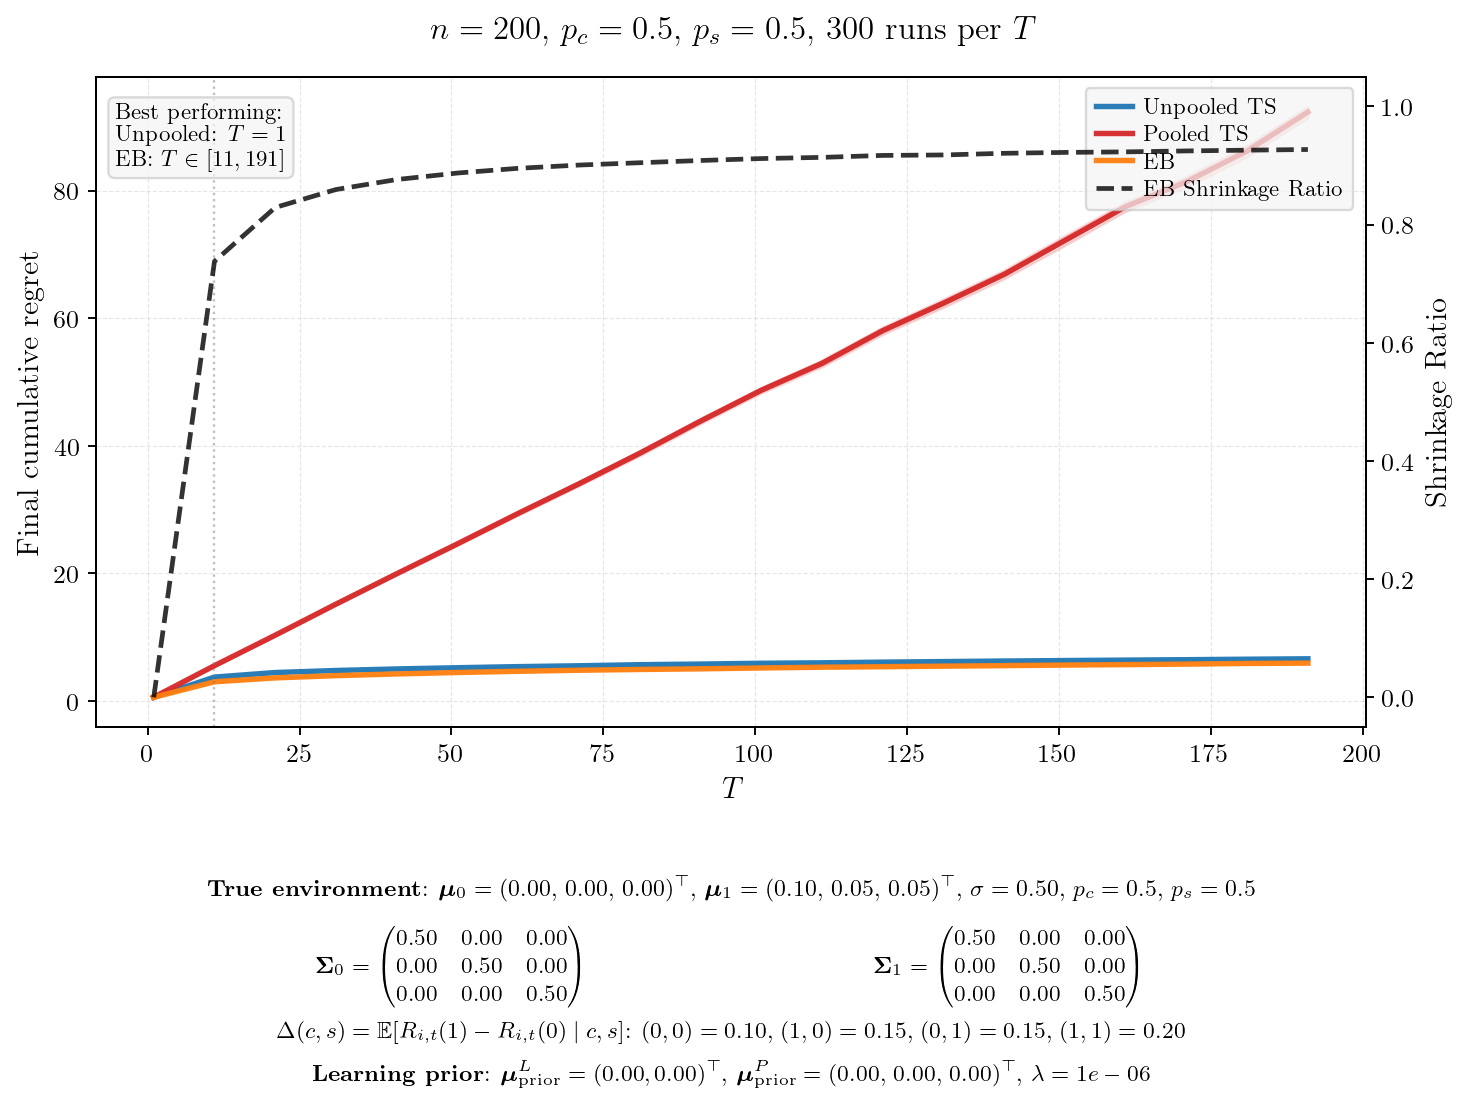

The file beside this chart, header and first rows:
T, mean_unpooled, se_unpooled, mean_pooled, se_pooled, mean_eb, se_eb, final_shrinkage, winner
1, 0.5530, 0.0034, 0.5592, 0.0034, 0.5539, 0.0035, 0.0000, Unpooled
11, 3.722, 0.0119, 5.517, 0.0288, 2.99, 0.0085, 0.7378, EB
21, 4.436, 0.0129, 10.29, 0.0533, 3.598, 0.0092, 0.8289, EB
31, 4.755, 0.0131, 15.17, 0.0761, 3.949, 0.0099, 0.8593, EB
41, 4.998, 0.0133, 19.93, 0.1012, 4.217, 0.0099, 0.8762, EB
51, 5.189, 0.0132, 24.62, 0.1269, 4.444, 0.0106, 0.8872, EB
61, 5.364, 0.0131, 29.39, 0.1563, 4.634, 0.0110, 0.8952, EB
71, 5.495, 0.0139, 34.03, 0.1747, 4.797, 0.0104, 0.9007, EB
81, 5.665, 0.0141, 38.82, 0.2133, 4.917, 0.0126, 0.9046, EB
91, 5.763, 0.0142, 43.86, 0.2249, 5.019, 0.0117, 0.9084, EB
101, 5.889, 0.0142, 48.69, 0.2360, 5.155, 0.0118, 0.9117, EB
111, 5.96, 0.0144, 52.91, 0.2829, 5.273, 0.0124, 0.9137, EB
121, 6.067, 0.0159, 58.05, 0.3073, 5.347, 0.0130, 0.9170, EB
131, 6.153, 0.0154, 62.35, 0.3496, 5.438, 0.0128, 0.9178, EB
141, 6.24, 0.0155, 66.87, 0.3622, 5.519, 0.0131, 0.9206, EB
151, 6.314, 0.0164, 72.19, 0.4056, 5.609, 0.0134, 0.9221, EB
161, 6.384, 0.0158, 77.5, 0.3854, 5.677, 0.0136, 0.9230, EB
171, 6.449, 0.0152, 81.39, 0.4337, 5.759, 0.0138, 0.9246, EB
181, 6.524, 0.0161, 86.23, 0.4736, 5.861, 0.0154, 0.9259, EB
191, 6.59, 0.0154, 92.34, 0.4525, 5.912, 0.0147, 0.9270, EB
